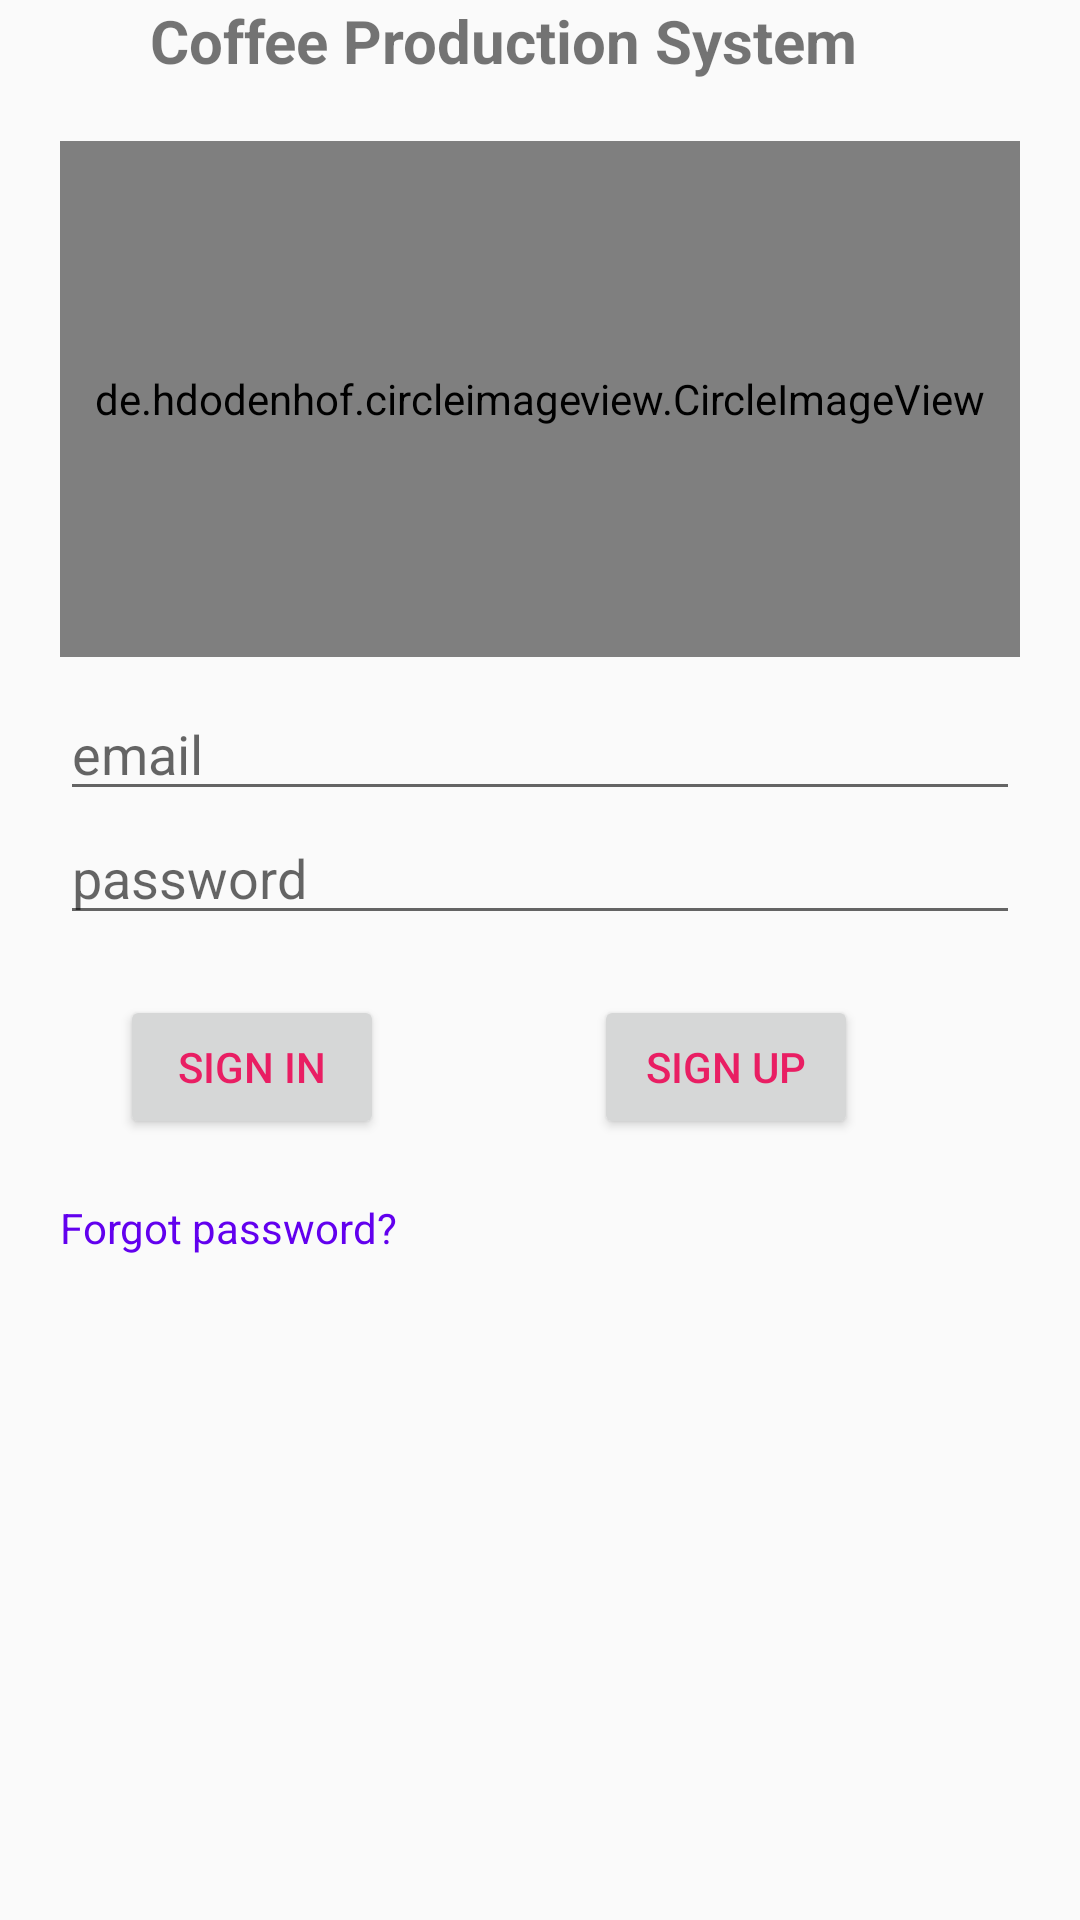

Layout XML and referenced resources for this Android screen:
<!-- AndroidManifest.xml: application theme AppTheme -->
<!-- res/layout/activity_userlogin.xml -->
<?xml version="1.0" encoding="utf-8"?>
<LinearLayout xmlns:android="http://schemas.android.com/apk/res/android"
    xmlns:app="http://schemas.android.com/apk/res-auto"
    xmlns:tools="http://schemas.android.com/tools"
    android:layout_width="match_parent"
    android:orientation="vertical"
    android:layout_height="match_parent"
    tools:context=".userlogin">

    <TextView
        android:layout_width="251dp"
        android:layout_height="wrap_content"
        android:layout_marginLeft="50dp"
        android:text="Coffee Production System"
        android:textSize="20dp"
        android:textStyle="bold" />
    <LinearLayout
        android:layout_width="match_parent"
        android:layout_height="wrap_content"
        android:orientation="vertical"
        android:padding="20dp">

        <de.hdodenhof.circleimageview.CircleImageView
            android:layout_width="match_parent"
            android:layout_height="172dp"
            android:src="@drawable/images" />
        <EditText
            android:layout_marginTop="10dp"
            android:id="@+id/logemail"
            android:layout_width="match_parent"
            android:layout_height="wrap_content"
            android:inputType="textEmailAddress"
            android:hint="email" />
        <EditText
            android:id="@+id/logpass"
            android:layout_width="match_parent"
            android:layout_height="wrap_content"
            android:hint="password"
            android:inputType="textPassword" />
        <LinearLayout
            android:layout_width="match_parent"
            android:layout_height="wrap_content"
            android:padding="20dp"
            android:orientation="horizontal">

            <Button
                android:id="@+id/loginbtn"
                android:layout_width="wrap_content"
                android:layout_height="wrap_content"
                android:padding="5dp"
                android:text="Sign In"
                android:textColor="#E91E63" />

            <Button
                android:layout_marginLeft="70dp"
                android:id="@+id/registerbtn"
                android:layout_width="wrap_content"
                android:layout_height="wrap_content"
                android:text="Sign up"
                android:textColor="#E91E63" />
        </LinearLayout>
        <TextView
            android:id="@+id/forgot"
            android:layout_width="wrap_content"
            android:layout_height="wrap_content"
            android:text="Forgot password?"
            android:textColor="@color/colorPrimary" />
    </LinearLayout>
</LinearLayout>
<!-- resources referenced by this layout -->
<resources>
  <!-- drawable images: jpeg bitmap (drawable, 46873 bytes) -->
  <style name="AppTheme" parent="Theme.AppCompat.Light.DarkActionBar">
          
          <item name="colorPrimary">@color/colorPrimary</item>
          <item name="colorPrimaryDark">@color/colorPrimaryDark</item>
          <item name="colorAccent">@color/colorAccent</item>
          <item name="actionMenuTextAppearance">@color/colorAccent</item>
      </style>
  <!-- not gathered from this repository: default colours our renderer supplied (Android Studio template values) -->
  <color name="colorPrimary">#FF6200EE</color>
  <color name="colorPrimaryDark">#FF3700B3</color>
  <color name="colorAccent">#FF03DAC5</color>
</resources>
